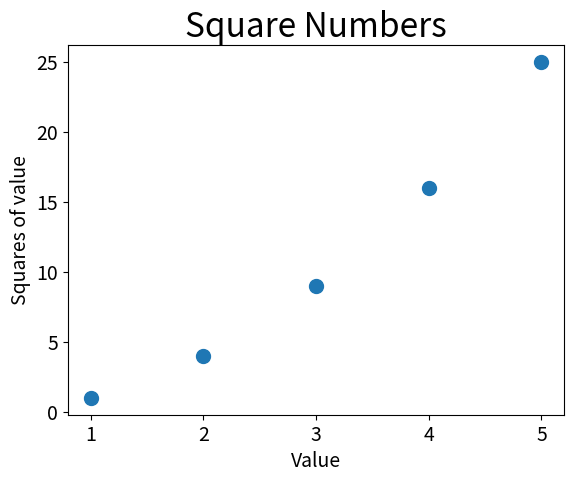

Python code for this plot:
'''
@Description: 
@Version: 1.0
[redacted]
@Date: 2020-03-15 15:45:29
[redacted]
@LastEditTime: 2020-03-15 15:54:33
'''

import matplotlib.pyplot as plt

x_values = [1, 2, 3, 4, 5]
y_values = [1, 4, 9, 16, 25]

plt.scatter(x_values, y_values, s=100)
# 设置图标标题并给坐标轴加上标签
plt.title("Square Numbers", fontsize=24)
plt.xlabel("Value", fontsize=14)
plt.ylabel("Squares of value", fontsize=14)

# 设置刻度标记的大小
plt.tick_params(axis='both', which='major', labelsize=14)

plt.show()
